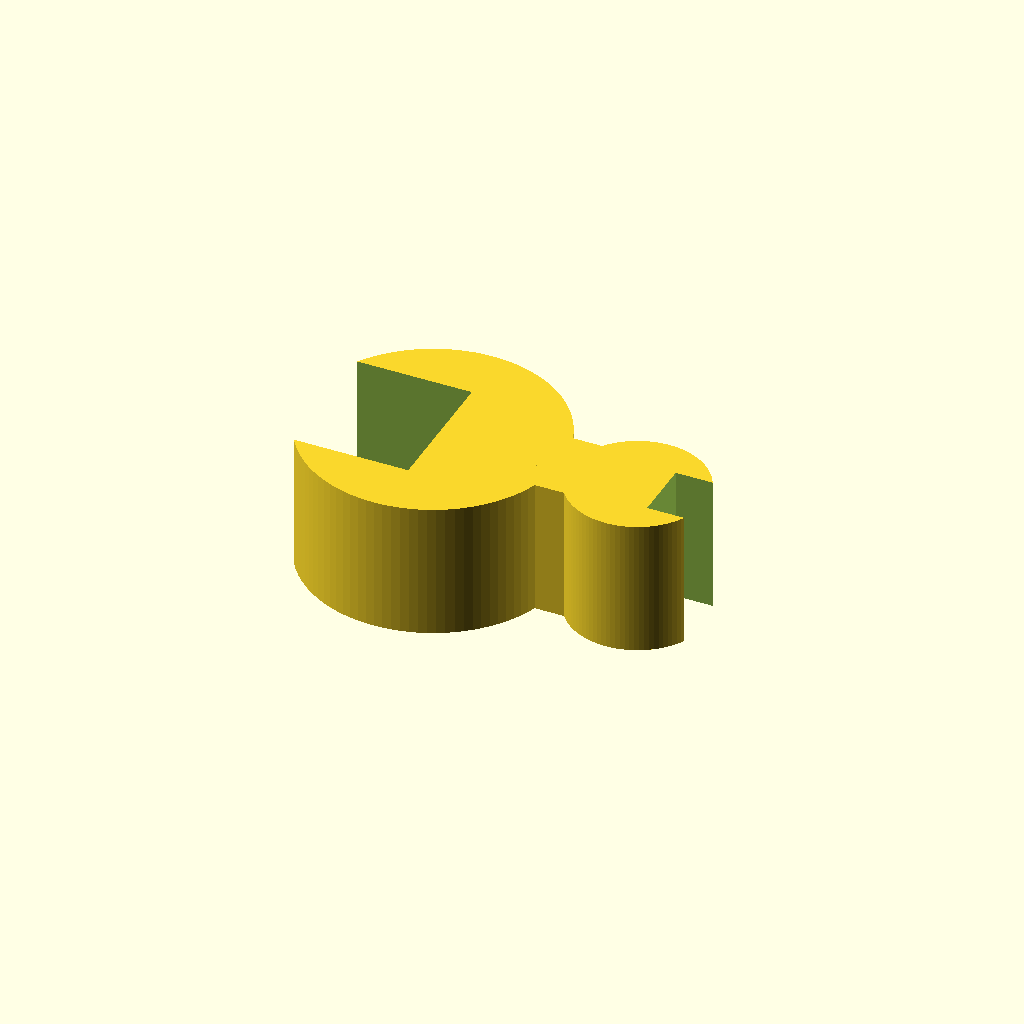
Cell 1 — every parameter at its default value.
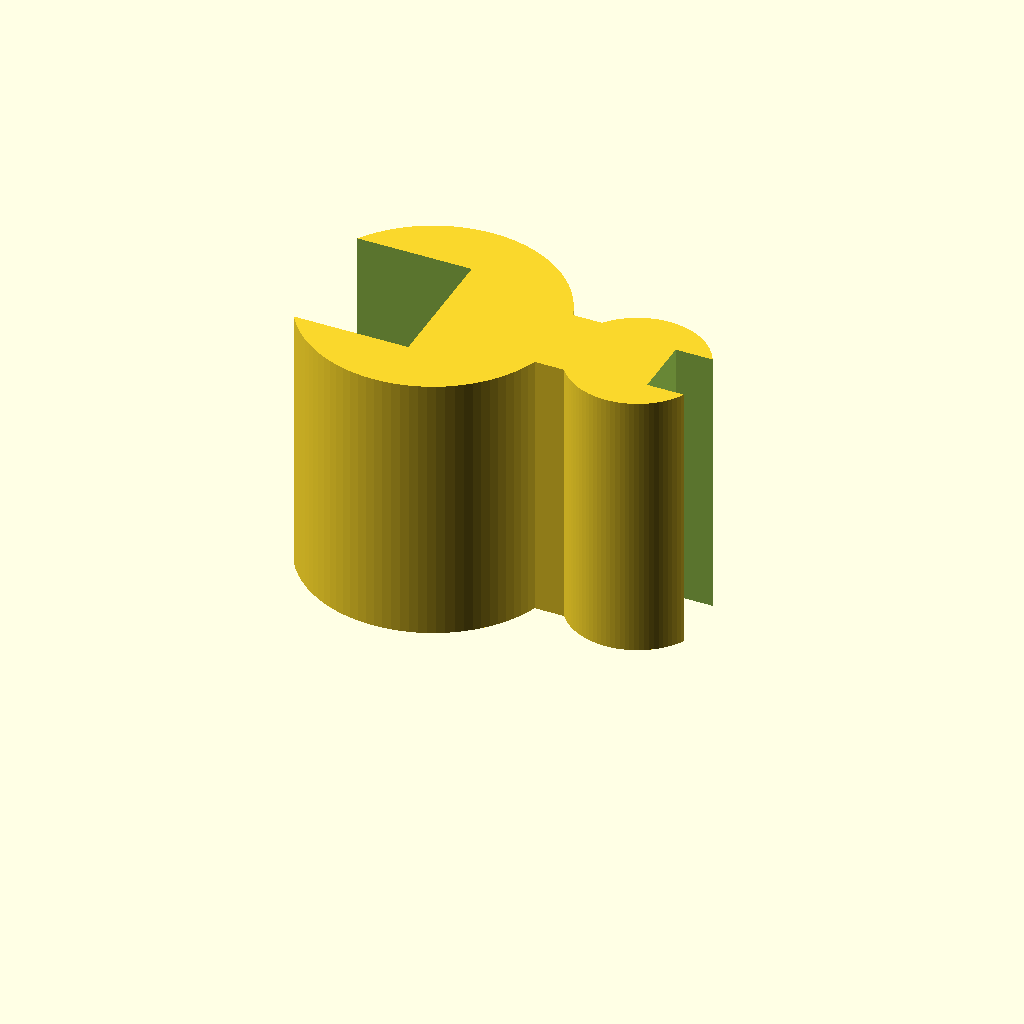
Cell 2: the same model with height = 20.
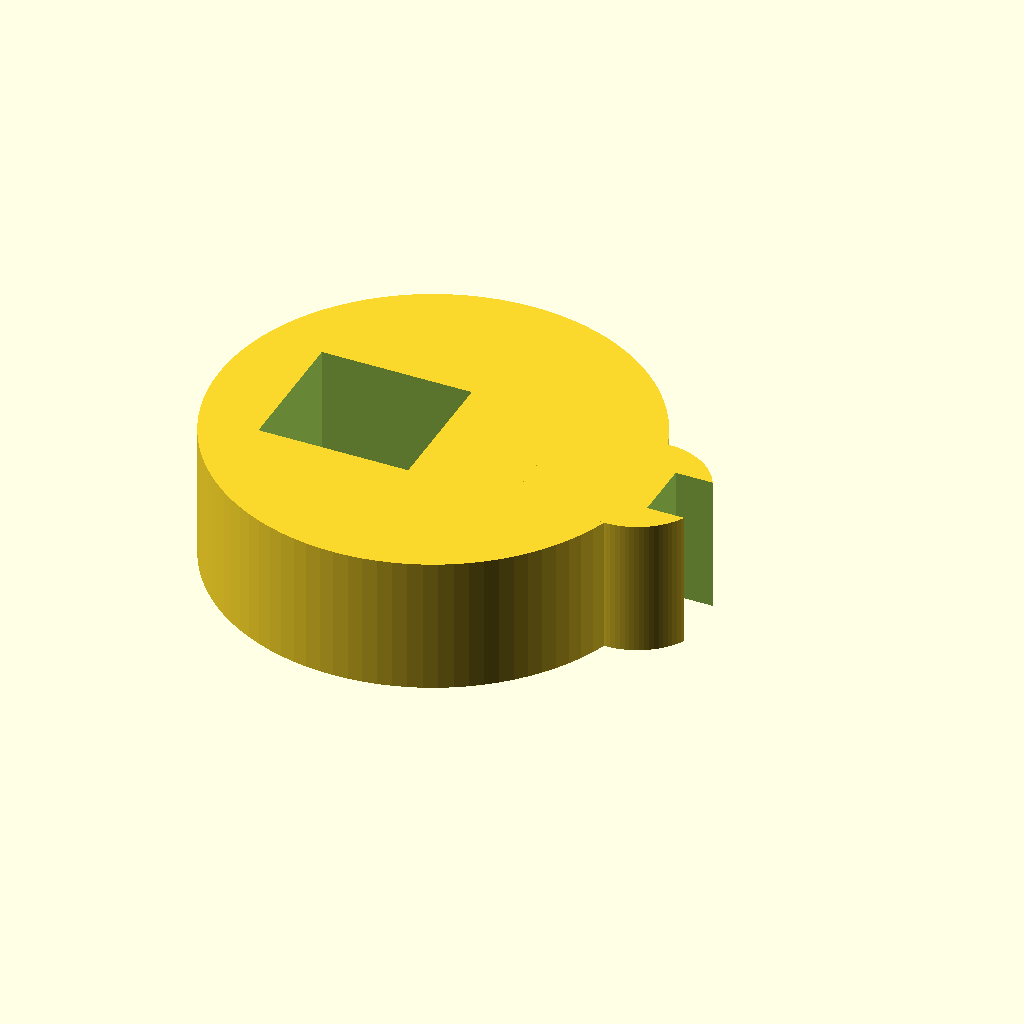
Cell 3: the same model with rod_d = 25.4.
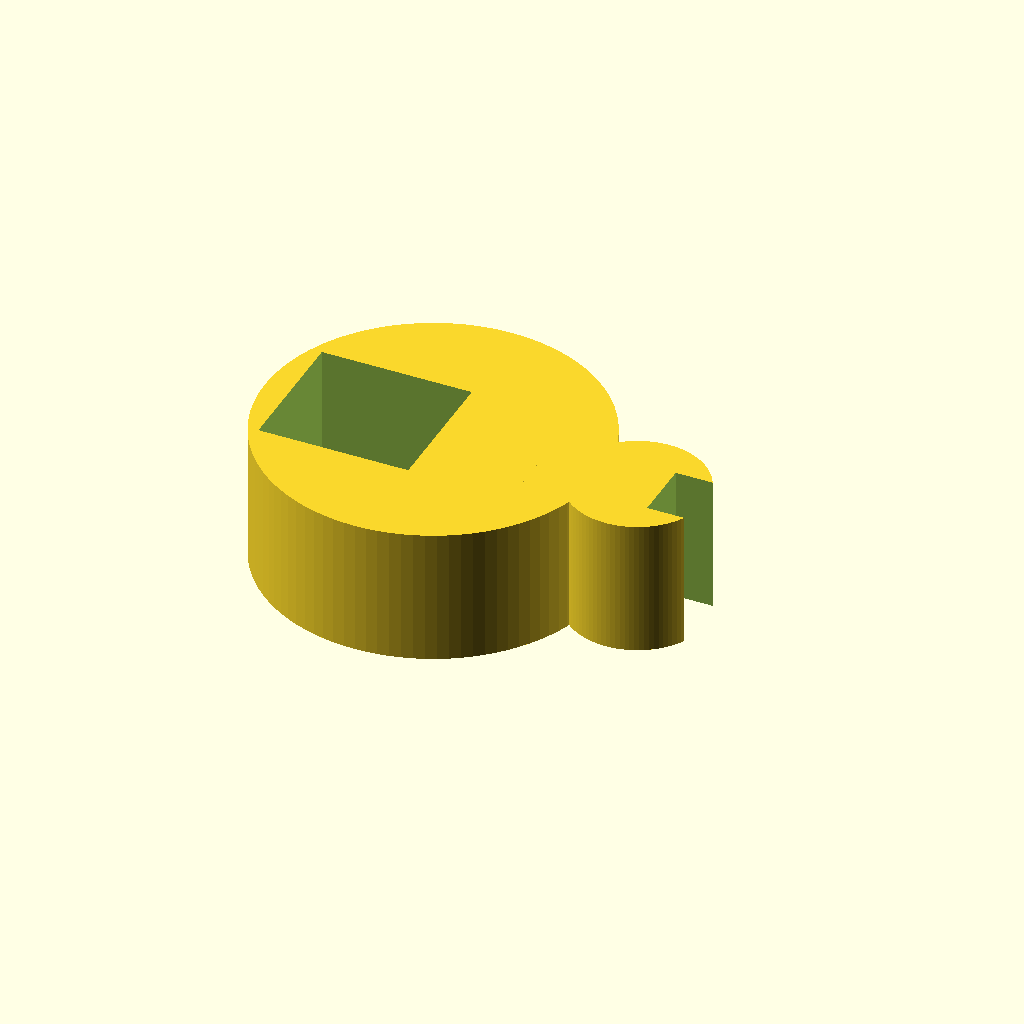
Cell 4: rod_wall = 6 (everything else at default).
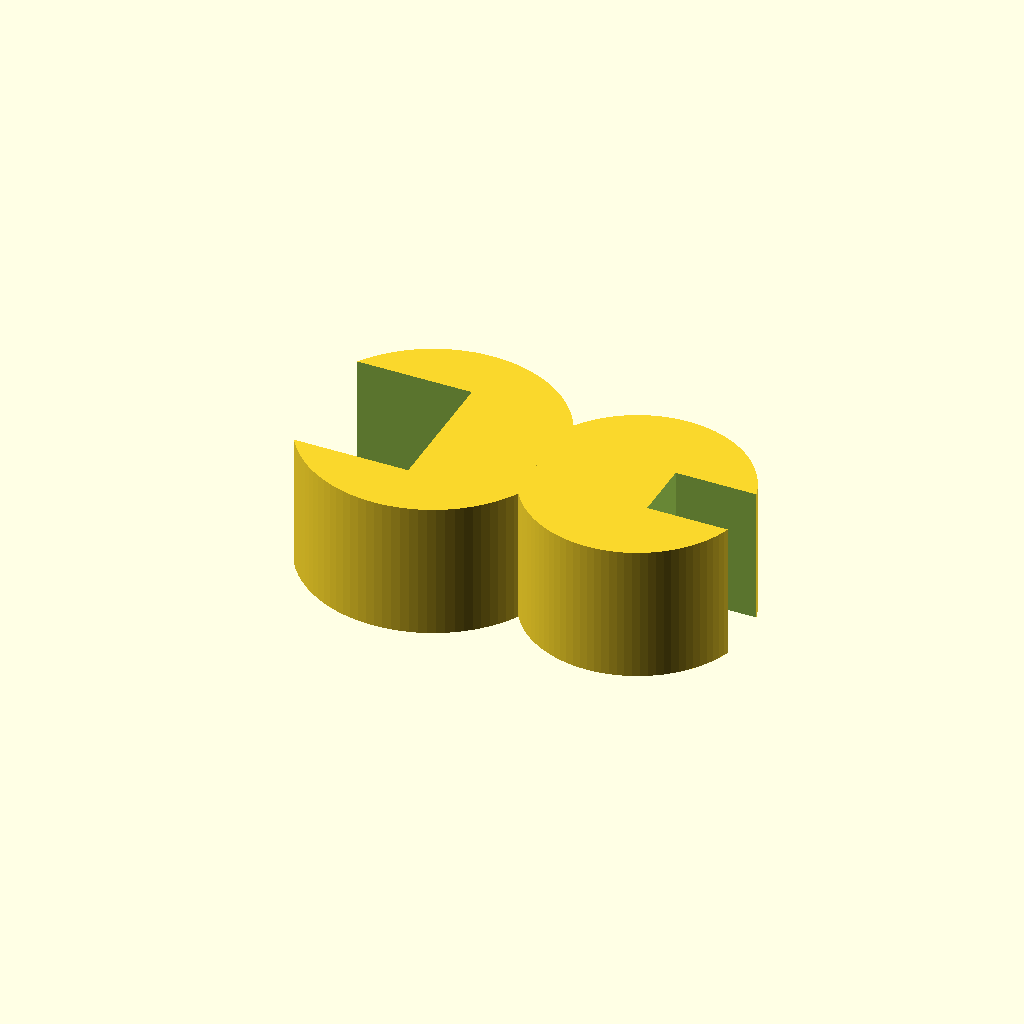
Cell 5: tub_d = 12 (everything else at default).
One fixed orthographic camera (rotation 55°, 0°, 25°; colour scheme Cornfield) for every cell.
OpenSCAD source file bench/results/gpu-v5-g5/code/scadcoder-v5/rod_tubing_clip_s6_a0.scad:
// Tubing/stand rod snap-on clip
// Print orientation: flat on bed, z = 0 up to z = height

// ---------------- Parameters ----------------
height      = 10;     // extrusion height (Z)
rod_d       = 12.7;   // stand rod diameter
rod_wall    = 3;      // rod ring wall thickness
rod_open_w  = 10;     // opening width on -X side of rod ring
tub_d       = 6;      // tubing inner diameter
tub_wall    = 2;      // tubing ring wall thickness
tub_x       = 15;     // tubing ring centre X
tub_open_w  = 4.5;    // opening width on +X side of tubing ring
bridge_x0   = 8;      // bridge start X
bridge_x1   = 12;     // bridge end X
bridge_y    = 6;      // bridge width (Y)
eps         = 0.5;    // cutter overshoot past faces

$fn = 96;

// ---------------- Derived ----------------
rod_d_out   = rod_d + 2 * rod_wall;
tub_d_out   = tub_d + 2 * tub_wall;
tub_r_open  = tub_open_w / 2;

// ---------------- Modules ----------------
module rod_ring() {
    difference() {
        cylinder(d = rod_d_out, h = height);
        // opening: x < 0 and -5 < y < 5
        translate([-height - eps, -5, -eps])
            cube([height + 2 * eps, 10, height + 2 * eps]);
    }
}

module tub_ring() {
    difference() {
        translate([tub_x, 0, 0])
            cylinder(d = tub_d_out, h = height);
        // opening: x > 15 and -2.25 < y < 2.25
        translate([tub_x + tub_open_w / 2 - eps, -tub_r_open, -eps])
            cube([height + 2 * eps, tub_open_w, height + 2 * eps]);
    }
}

module bridge() {
    translate([bridge_x0, -bridge_y / 2, 0])
        cube([bridge_x1 - bridge_x0, bridge_y, height]);
}

// ---------------- Assembly ----------------
union() {
    rod_ring();
    tub_ring();
    bridge();
}
Parameter table extracted from the source (name, type, default, range or options):
height: number, default 10
rod_d: number, default 12.7
rod_wall: number, default 3
rod_open_w: number, default 10
tub_d: number, default 6
tub_wall: number, default 2
tub_x: number, default 15
tub_open_w: number, default 4.5
bridge_x0: number, default 8
bridge_x1: number, default 12
bridge_y: number, default 6
eps: number, default 0.5
